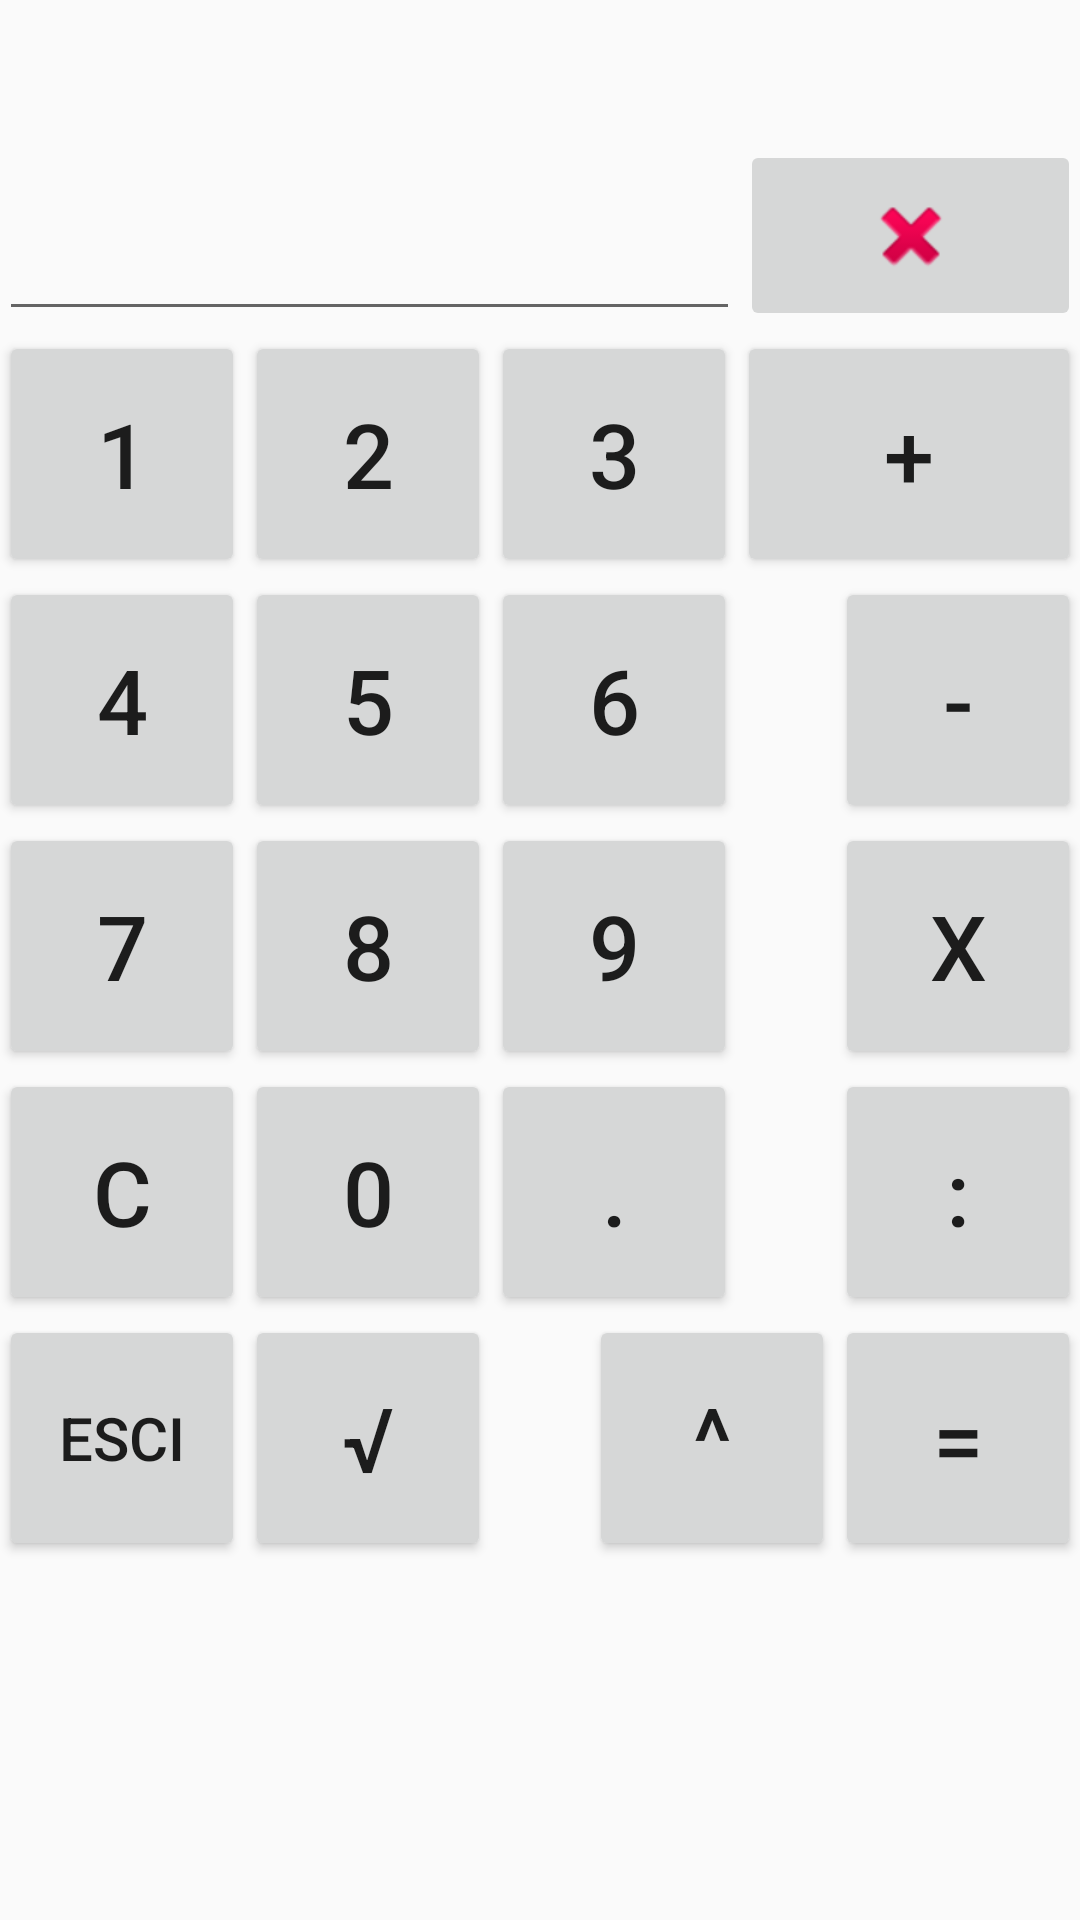

Reconstruct the res/layout file that produces this screen, plus the resources it refers to.
<!-- AndroidManifest.xml: application theme Base.Theme.AppCompat.Light.DarkActionBar -->
<!-- res/layout/activity_principale.xml -->
<?xml version="1.0" encoding="utf-8"?>
<LinearLayout xmlns:android="http://schemas.android.com/apk/res/android"
    xmlns:tools="http://schemas.android.com/tools"
    android:orientation="vertical"
    android:layout_width="match_parent"
    android:layout_height="match_parent"
    android:paddingBottom="@dimen/activity_vertical_margin"
    android:paddingLeft="@dimen/activity_horizontal_margin"
    android:paddingRight="@dimen/activity_horizontal_margin"
    android:paddingTop="@dimen/activity_vertical_margin"
    tools:context="com.dave.calcolatrice.Principale"
    android:weightSum="1">

    <RelativeLayout
        android:orientation="horizontal"
        android:layout_width="match_parent"
        android:layout_height="wrap_content"
        android:weightSum="1"
        android:id="@+id/relativeLayout">

        <EditText
            android:layout_width="247dp"
            android:layout_height="wrap_content"
            android:inputType="numberDecimal"
            android:ems="10"
            android:id="@+id/numeroEspressione"
            android:textSize="35dp"
            android:editable="false"
            android:enabled="true"
            android:lines="1"
            android:layout_weight="0.04"
            android:layout_below="@+id/espressioneCompleta"
            android:layout_alignParentLeft="true"
            android:layout_alignParentStart="true" />

        <ImageButton
            android:id="@+id/pulsanteResettaNumero"
            android:padding="2dp"
            android:layout_width="fill_parent"
            android:src="@android:drawable/ic_delete"
            android:layout_height="match_parent"
            tools:ignore="contentDescription"
            android:layout_alignParentRight="true"
            android:layout_alignParentEnd="true"
            android:layout_alignBottom="@+id/numeroEspressione"
            android:layout_toEndOf="@+id/numeroEspressione"
            android:layout_alignTop="@+id/numeroEspressione" />

        <TextView
            android:layout_width="fill_parent"
            android:layout_height="wrap_content"
            android:textAppearance="?android:attr/textAppearanceMedium"
            android:id="@+id/espressioneCompleta"
            android:layout_gravity="center_horizontal"
            android:textSize="35sp"
            android:layout_alignParentTop="true"
            android:layout_alignParentLeft="true"
            android:layout_alignParentStart="true" />
    </RelativeLayout>

    <ScrollView xmlns:android="http://schemas.android.com/apk/res/android"
        android:layout_width="match_parent"
        android:layout_height="match_parent"
        android:fillViewport="true">



    <RelativeLayout
        android:layout_width="match_parent"
        android:layout_height="match_parent">

        <Button
            android:layout_width="82dp"
            android:layout_height="82dp"
            android:text="4"
            android:id="@+id/pulsanteQuattro"
            android:textSize="30dp"
            android:layout_below="@+id/pulsanteUno"
            android:layout_alignParentLeft="true"
            android:layout_alignParentStart="true" />

        <Button
            android:layout_width="82dp"
            android:layout_height="82dp"
            android:text="1"
            android:id="@+id/pulsanteUno"
            android:textSize="30dp"
            android:layout_alignParentTop="true"
            android:layout_alignParentLeft="true"
            android:layout_alignParentStart="true" />

        <Button
            android:layout_width="82dp"
            android:layout_height="82dp"
            android:text="3"
            android:id="@+id/pulsanteTre"
            android:textSize="30sp"
            android:layout_alignParentTop="true"
            android:layout_toRightOf="@+id/pulsanteDue"
            android:layout_toLeftOf="@+id/pulsantePiu"
            android:layout_toStartOf="@+id/pulsantePiu" />

        <Button
            android:layout_width="82dp"
            android:layout_height="82dp"
            android:text="2"
            android:id="@+id/pulsanteDue"
            android:textSize="30sp"
            android:layout_alignParentTop="true"
            android:layout_toRightOf="@+id/pulsanteQuattro"
            android:layout_toEndOf="@+id/pulsanteQuattro" />

        <Button
            android:layout_width="82dp"
            android:layout_height="82dp"
            android:text="5"
            android:id="@+id/pulsanteCinque"
            android:textSize="30dp"
            android:layout_below="@+id/pulsanteTre"
            android:layout_toRightOf="@+id/pulsanteQuattro"
            android:layout_toEndOf="@+id/pulsanteQuattro" />

        <Button
            android:layout_width="82dp"
            android:layout_height="82dp"
            android:text="7"
            android:id="@+id/pulsanteSette"
            android:textSize="30dp"
            android:layout_below="@+id/pulsanteQuattro"
            android:layout_alignParentLeft="true"
            android:layout_alignParentStart="true" />

        <Button
            android:layout_width="82dp"
            android:layout_height="82dp"
            android:text="+"
            android:id="@+id/pulsantePiu"
            android:textSize="30dp"
            android:layout_alignParentTop="true"
            android:layout_alignParentRight="true"
            android:layout_alignParentEnd="true"
            android:layout_toRightOf="@+id/pulsanteNove"
            android:layout_toEndOf="@+id/pulsanteNove" />

        <Button
            android:layout_width="82dp"
            android:layout_height="82dp"
            android:text="-"
            android:id="@+id/pulsanteMeno"
            android:textSize="30dp"
            android:layout_below="@+id/pulsanteTre"
            android:layout_alignParentRight="true"
            android:layout_alignParentEnd="true" />

        <Button
            android:layout_width="82dp"
            android:layout_height="82dp"
            android:text="8"
            android:id="@+id/pulsanteOtto"
            android:textSize="30dp"
            android:layout_below="@+id/pulsanteCinque"
            android:layout_toRightOf="@+id/pulsanteQuattro"
            android:layout_toEndOf="@+id/pulsanteQuattro" />

        <Button
            android:layout_width="82dp"
            android:layout_height="82dp"
            android:text="9"
            android:id="@+id/pulsanteNove"
            android:textSize="30dp"
            android:layout_below="@+id/pulsanteMeno"
            android:layout_toRightOf="@+id/pulsanteCinque"
            android:layout_toEndOf="@+id/pulsanteCinque" />

        <Button
            android:layout_width="82dp"
            android:layout_height="82dp"
            android:text="6"
            android:id="@+id/pulsanteSei"
            android:textSize="30dp"
            android:layout_below="@+id/pulsanteUno"
            android:layout_toLeftOf="@+id/pulsantePiu"
            android:layout_toStartOf="@+id/pulsantePiu" />

        <Button
            android:layout_width="82dp"
            android:layout_height="82dp"
            android:text="x"
            android:id="@+id/pulsantePer"
            android:textSize="30dp"
            android:layout_below="@+id/pulsanteCinque"
            android:layout_alignParentRight="true"
            android:layout_alignParentEnd="true" />

        <Button
            android:layout_width="82dp"
            android:layout_height="82dp"
            android:text=":"
            android:id="@+id/pulsanteDiviso"
            android:textSize="30dp"
            android:layout_below="@+id/pulsanteOtto"
            android:layout_alignParentRight="true"
            android:layout_alignParentEnd="true" />

        <Button
            android:layout_width="82dp"
            android:layout_height="82dp"
            android:text="="
            android:id="@+id/pulsanteUguale"
            android:textSize="30dp"
            android:layout_below="@+id/pulsanteDiviso"
            android:layout_alignParentRight="true"
            android:layout_alignParentEnd="true" />

        <Button
            android:layout_width="82dp"
            android:layout_height="82dp"
            android:text="0"
            android:id="@+id/pulsanteZero"
            android:textSize="30dp"
            android:layout_below="@+id/pulsanteSette"
            android:layout_toLeftOf="@+id/pulsanteNove"
            android:layout_toStartOf="@+id/pulsanteNove" />

        <Button
            android:layout_width="82dp"
            android:layout_height="82dp"
            android:text="C"
            android:id="@+id/pulsanteCancella"
            android:textSize="30dp"
            android:layout_below="@+id/pulsanteSette"
            android:layout_alignParentLeft="true"
            android:layout_alignParentStart="true" />

        <Button
            android:layout_width="82dp"
            android:layout_height="82dp"
            android:text="."
            android:id="@+id/pulsantePunto"
            android:textSize="30dp"
            android:layout_below="@+id/pulsanteSette"
            android:layout_alignRight="@+id/pulsanteNove"
            android:layout_alignEnd="@+id/pulsanteNove" />

        <Button
            android:layout_width="82dp"
            android:layout_height="82dp"
            android:text="√"
            android:id="@+id/pulsanteRadice"
            android:textSize="30dp"
            android:enabled="true"
            android:visibility="visible"
            android:layout_alignTop="@+id/pulsantePotenza"
            android:layout_toRightOf="@+id/pulsanteEsci"
            android:layout_toEndOf="@+id/pulsanteEsci" />

        <Button
            android:layout_width="82dp"
            android:layout_height="82dp"
            android:text="^"
            android:id="@+id/pulsantePotenza"
            android:textSize="30dp"
            android:layout_alignTop="@+id/pulsanteUguale"
            android:layout_toLeftOf="@+id/pulsanteUguale"
            android:layout_toStartOf="@+id/pulsanteUguale" />

        <Button
            android:layout_width="82dp"
            android:layout_height="82dp"
            android:text="Esci"
            android:id="@+id/pulsanteEsci"
            android:textSize="20dp"
            android:layout_alignTop="@+id/pulsanteRadice"
            android:layout_alignParentLeft="true"
            android:layout_alignParentStart="true" />

        <Button
            android:layout_width="82dp"
            android:layout_height="82dp"
            android:text=")"
            android:id="@+id/pulsanteChiudiPotenza"
            android:textSize="30dp"
            android:visibility="invisible"
            android:enabled="true"
            android:layout_alignTop="@+id/pulsanteRadice"
            android:layout_toRightOf="@+id/pulsanteRadice"
            android:layout_toEndOf="@+id/pulsanteRadice" />

        <Button
            android:layout_width="82dp"
            android:layout_height="82dp"
            android:text=")"
            android:id="@+id/pulsanteChiudiRadice"
            android:textSize="30dp"
            android:visibility="invisible"
            android:enabled="true"
            android:layout_alignTop="@+id/pulsanteRadice"
            android:layout_toRightOf="@+id/pulsanteEsci"
            android:layout_toEndOf="@+id/pulsanteEsci" />

    </RelativeLayout>
 </ScrollView>
</LinearLayout>
<!-- resources referenced by this layout -->
<resources>

</resources>
